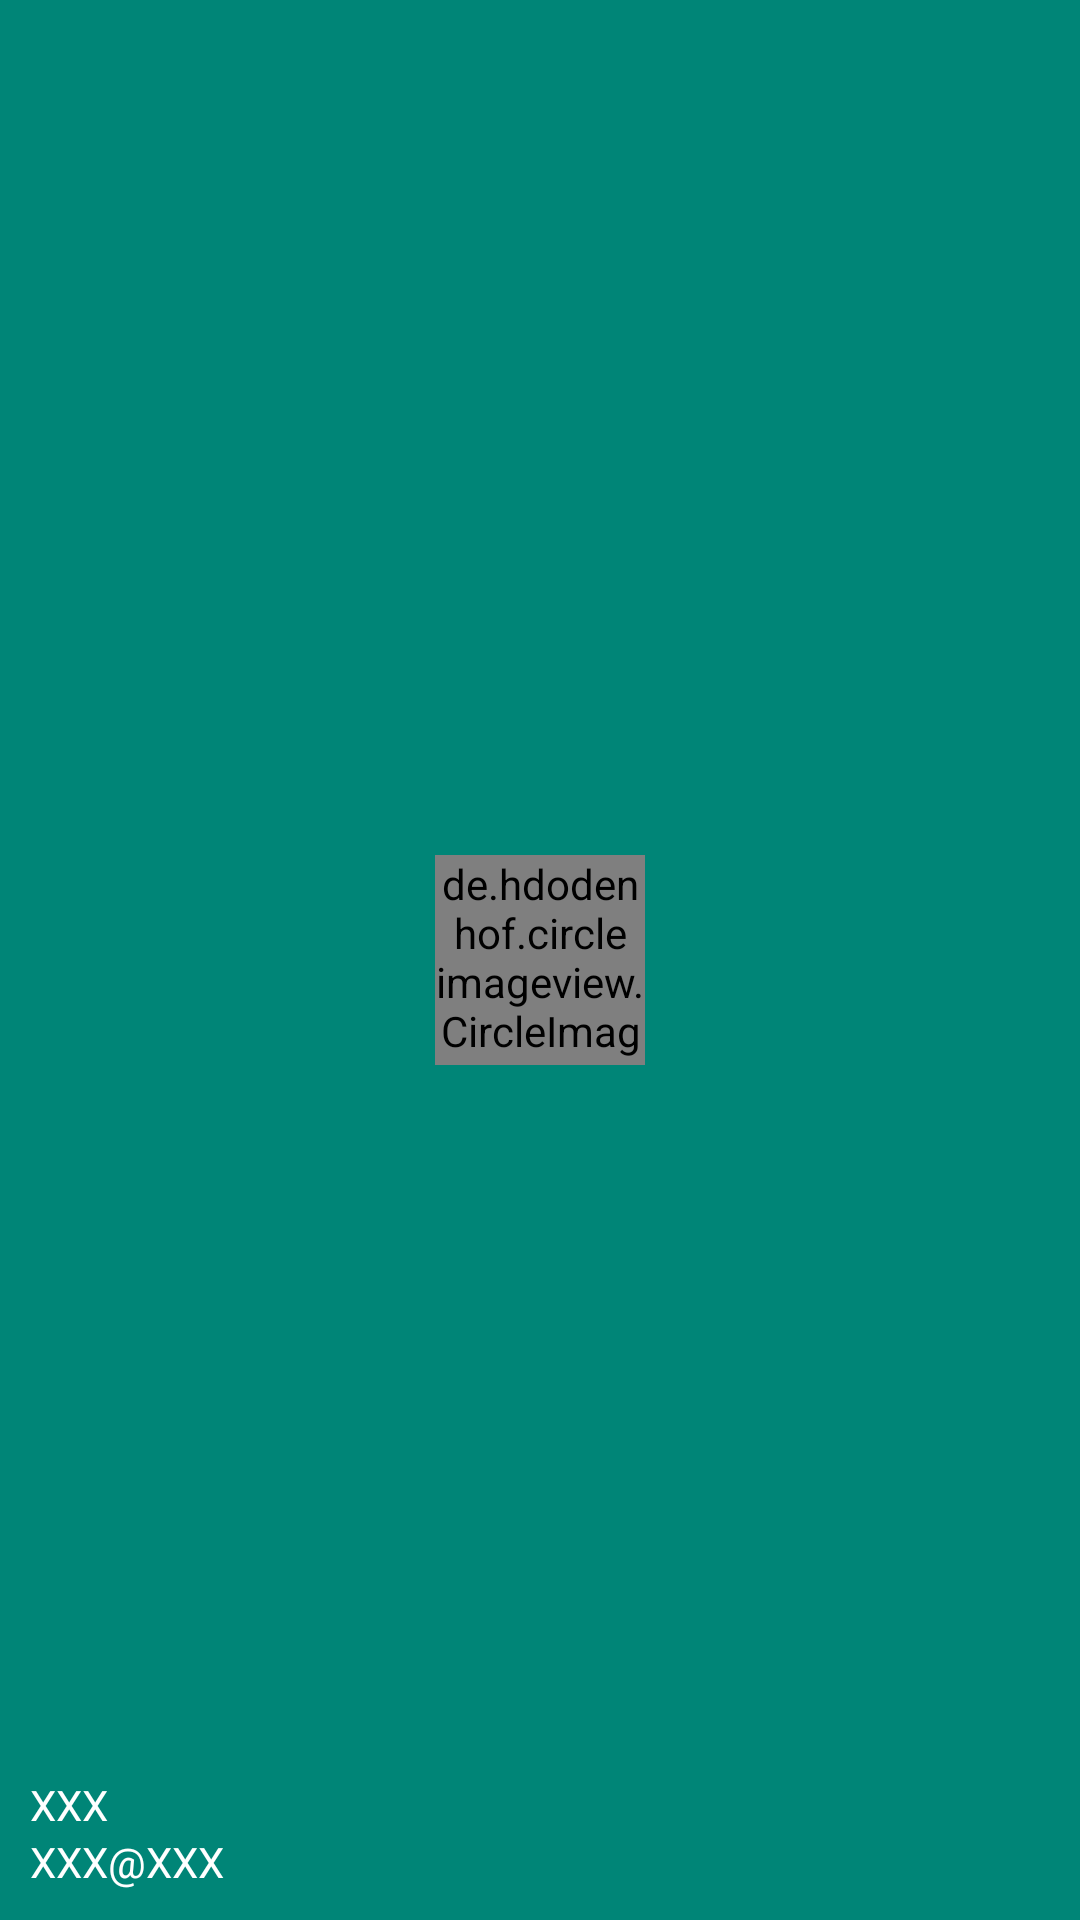

Here is an Android app screen rendered from its layout file. Give the layout XML and the strings, colors and styles it references.
<!-- AndroidManifest.xml: application theme AppTheme -->
<!-- res/layout/nav_header.xml -->
<?xml version="1.0" encoding="utf-8"?>
<RelativeLayout android:layout_width="match_parent"
    android:layout_height="180dp"
    android:padding="10dp"
    android:id="@+id/user_info_relative_layout"
    android:background="?attr/colorPrimary"
    xmlns:android="http://schemas.android.com/apk/res/android">

    <de.hdodenhof.circleimageview.CircleImageView
        android:layout_width="70dp"
        android:id="@+id/user_header_image"
        android:layout_centerInParent="true"
        android:src="@drawable/header"
        android:layout_height="70dp" />

    <TextView
        android:id="@+id/mail"
        android:layout_alignParentBottom="true"
        android:text="XXX@XXX"
        android:textColor="#fff"
        android:textSize="14sp"
        android:layout_width="wrap_content"
        android:layout_height="wrap_content" />

    <TextView
        android:id="@+id/username"
        android:layout_above="@id/mail"
        android:text="XXX"
        android:textSize="14sp"
        android:textColor="#fff"
        android:layout_width="wrap_content"
        android:layout_height="wrap_content" />

</RelativeLayout>
<!-- resources referenced by this layout -->
<resources>
  <!-- drawable header: jpg bitmap (drawable-xxxhdpi, 4815 bytes) -->
  <style name="AppTheme" parent="Theme.AppCompat.Light.NoActionBar">
          
          <item name="colorPrimary">@color/colorPrimary</item>
          <item name="colorPrimaryDark">@color/colorPrimaryDark</item>
          <item name="colorAccent">@color/colorAccent</item>
      </style>
  <color name="colorPrimary">#008577</color>
  <color name="colorPrimaryDark">#00574B</color>
  <color name="colorAccent">#D81B60</color>
</resources>
